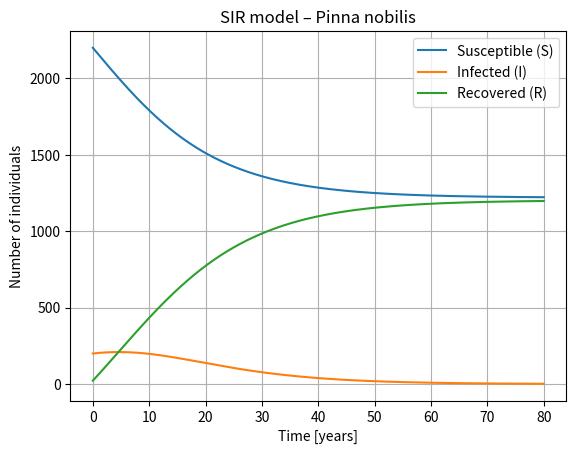
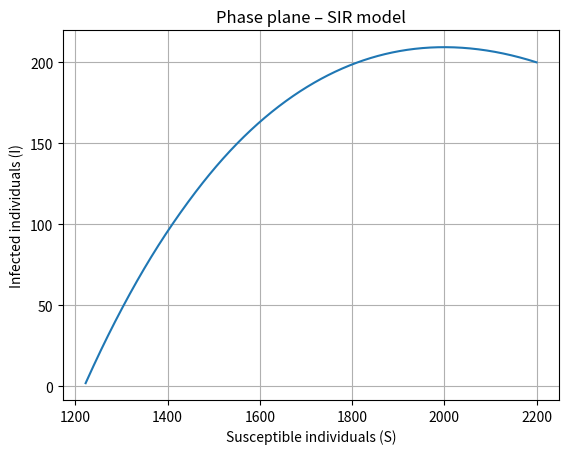
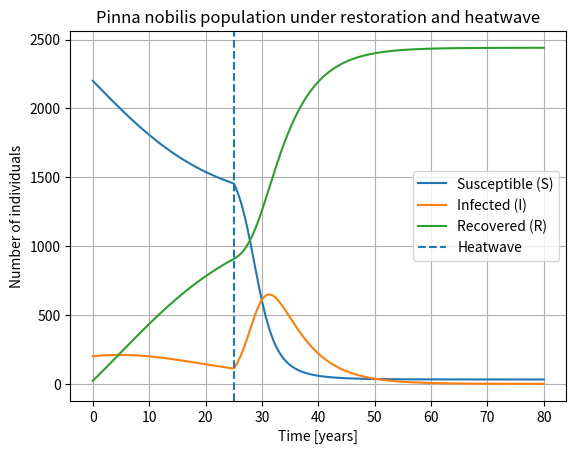

Generate these figures, in order, with matplotlib:
import numpy as np
import matplotlib.pyplot as plt
from scipy.integrate import solve_ivp

#Parameters

S0 = 2200
I0 = 200
R0 = 22

b = 0.0001 # contact rate yr-1 infected-1
a = 0.2 # recovery rate

# simulation time
t_0 = 0
t_end = 80

# differential equations

def SIR_model(t, y):
    S, I, R = y
    dSdt = -b * S * I
    dIdt = b * S * I - a * I
    dRdt = a * I
    return [dSdt, dIdt, dRdt]

#solving the function
# add time points for the simulation
t = np.linspace(t_0, t_end, 81*24) #define steps, 2 steps per month per year simulated

solution = solve_ivp(
    SIR_model,
    [t_0, t_end],
    [S0, I0, R0],
    t_eval=t
)

S = solution.y[0]
I = solution.y[1]
R = solution.y[2]

#plot SIR over time

plt.figure()

plt.plot(t, S, label="Susceptible (S)")
plt.plot(t, I, label="Infected (I)")
plt.plot(t, R, label="Recovered (R)")

plt.xlabel("Time [years]")
plt.ylabel("Number of individuals")
plt.title("SIR model – Pinna nobilis")
plt.legend()
plt.grid()

plt.show()

# plot S vs I - phase plane

plt.figure()

plt.plot(S, I)

plt.xlabel("Susceptible individuals (S)")
plt.ylabel("Infected individuals (I)")
plt.title("Phase plane – SIR model")

plt.grid()
plt.show()

## results - exercise 2
# baseline scenario

# Initial rate of increase
initial_rate = (b * S[0] - a) * I[0]

# Reproductive number
R_number = b * S[0] / a

# Maximum number of infected
max_infected = np.max(I)
time_max_infected = t[np.argmax(I)]

# Number of susceptible individuals at the end
susceptible_end = S[-1]

# Practical epidemic duration: I < 1
below_1 = np.where(I < 1)[0]

if len(below_1) > 0:
    epidemic_duration = t[below_1[0]]
else:
    epidemic_duration = "Not reached"


print("STANDARD SIR MODEL")
print(f"Initial rate of increase: {initial_rate:.2f} infected/year")
print(f"Reproductive number R0: {R_number:.2f}")
print(f"Maximum infected: {max_infected:.0f} individuals")
print(f"Time of maximum infection: {time_max_infected:.2f} years")
print(f"Susceptible individuals at the end: {susceptible_end:.0f}")
print(f"Epidemic duration (I < 1): {epidemic_duration} years")

# exercise 3: extended model
# Restoration programe during 25 years.
# at 25 years, outbreak of the virus due to heat wave. contact rate x5

#restoration parameters

ind = 2 #susceptible individuals introduced per year
t_rp = 25 #time of restoration program

# heatwave parameter
b_hw = 0.0005 # contact rate yr-1 infected-1 - b_hw=5b

def SIR_model_extended(t, y):
    S, I, R = y
    if t < t_rp:
        dSdt = -b * S * I + ind
        dIdt = b * S * I - a * I
        dRdt = a * I 
    else:
        dSdt = -b_hw * S * I
        dIdt = b_hw * S * I - a * I
        dRdt = a * I
    return [dSdt, dIdt, dRdt]

#solving the extended model
solution_ext = solve_ivp(
    SIR_model_extended,
    [t_0, t_end],
    [S0, I0, R0],
    t_eval=t,
    max_step=0.02
)

S_ext = solution_ext.y[0]
I_ext = solution_ext.y[1]
R_ext = solution_ext.y[2]

#ºplot SIR over time

plt.figure()

plt.plot(t, S_ext, label="Susceptible (S)")
plt.plot(t, I_ext, label="Infected (I)")
plt.plot(t, R_ext, label="Recovered (R)")

plt.axvline(
    25,
    linestyle="--",
    label="Heatwave"
)

plt.xlabel("Time [years]")
plt.ylabel("Number of individuals")
plt.title("Pinna nobilis population under restoration and heatwave")
plt.legend()
plt.grid()

plt.show()

## results exercise 2 for the extended model

# Reproductive number before the heatwave
S_25 = np.interp(t_rp, t, S_ext)

R_before = b * S_25 / a
R_after = b_hw * S_25 / a

# Maximum number of infected
max_infected_ext = np.max(I_ext)
time_max_infected_ext = t[np.argmax(I_ext)]

# Susceptible individuals at the end
susceptible_end_ext = S_ext[-1]

# Practical epidemic duration
below_1_ext = np.where(I_ext < 1)[0]

if len(below_1_ext) > 0:
    epidemic_duration_ext = t[below_1_ext[0]]
else:
    epidemic_duration_ext = "Not reached"


print("EXTENDED SIR MODEL")
print(f"Susceptible individuals at year 25: {S_25:.0f}")
print(f"Epidemic threshold R0 before heatwave: {R_before:.2f}")
print(f"Epidemic threshold R0 after heatwave: {R_after:.2f}")
print(f"Maximum infected: {max_infected_ext:.0f} individuals")
print(f"Time of maximum infection: {time_max_infected_ext:.2f} years")
print(f"Susceptible individuals at the end: {susceptible_end_ext:.0f}")
print(f"Epidemic duration (I < 1): {epidemic_duration_ext} years")
